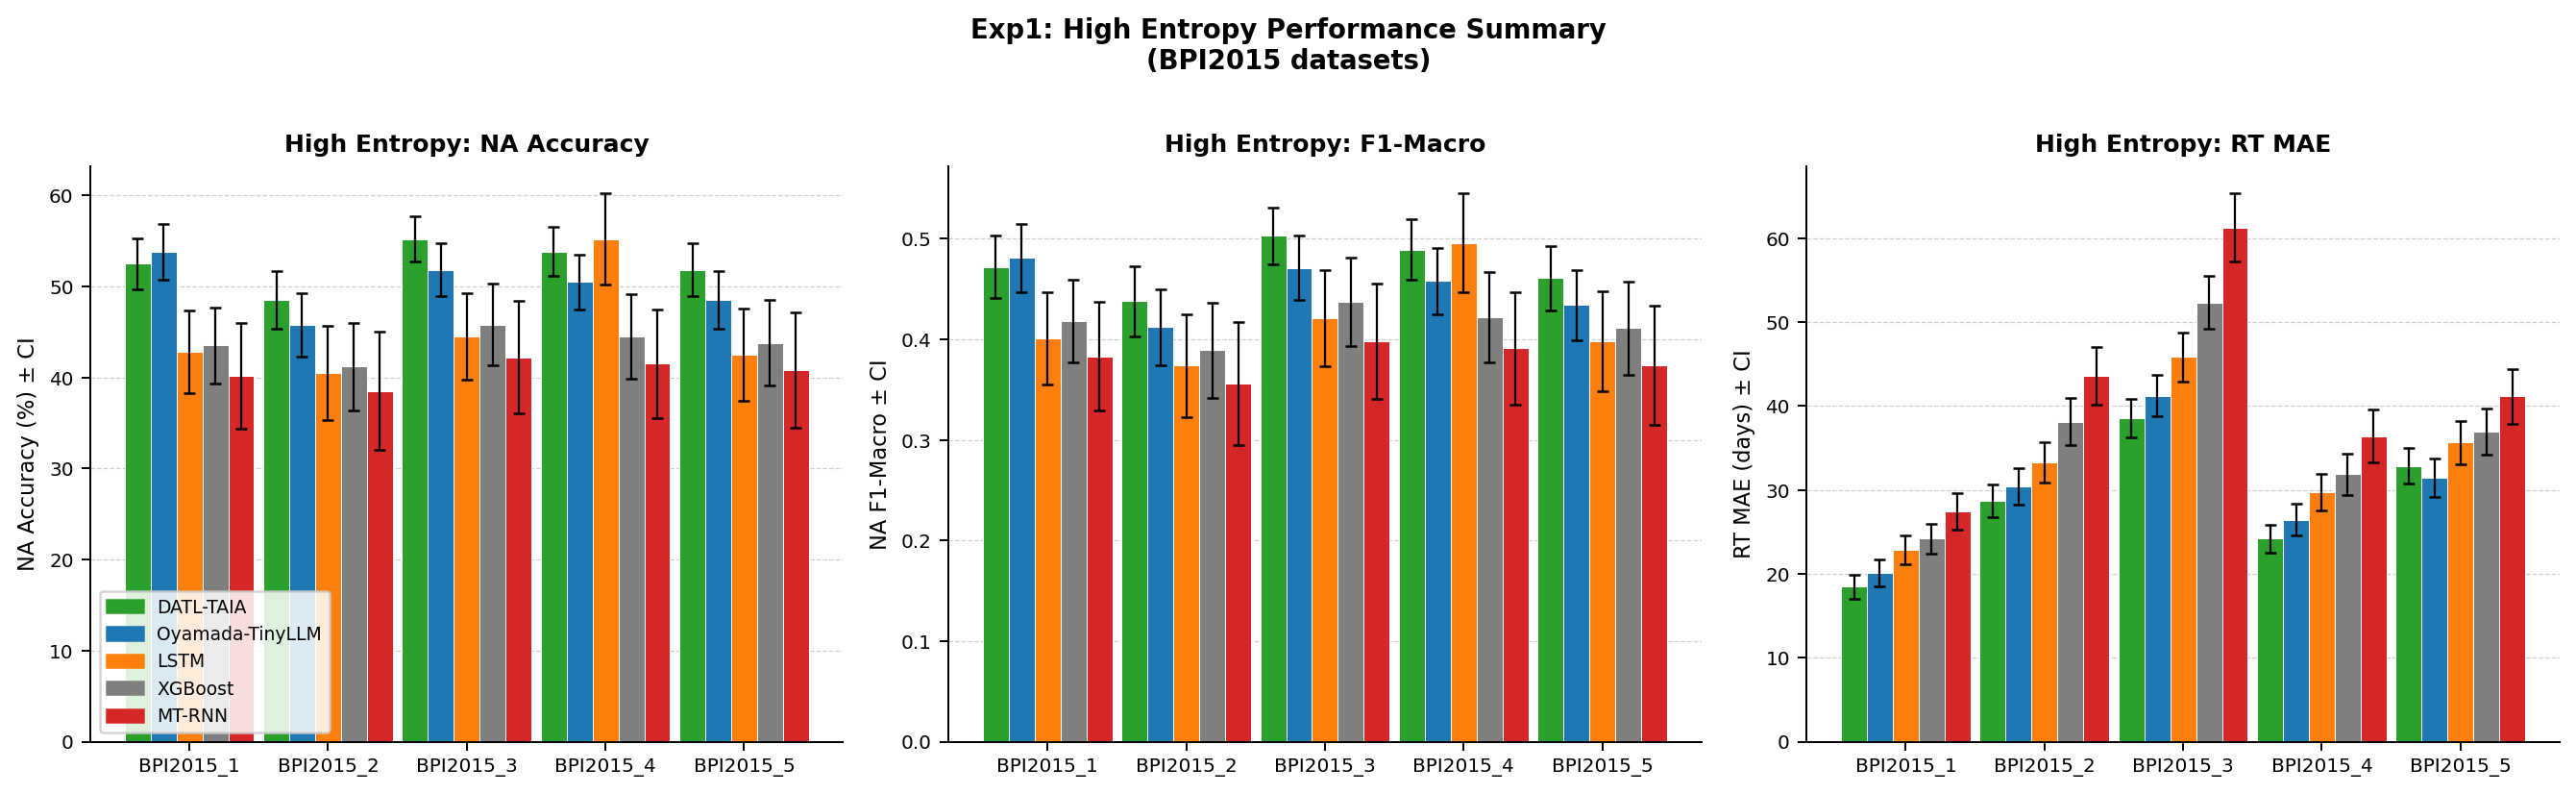

The table this chart was drawn from, first rows:
Dataset, Model, NA_Acc, NA_CI, NA_F1, F1_CI, RT_MAE, MAE_CI
BPI2015_1, D-TAIA, 52.5, 2.8, 0.472, 0.031, 18.45, 1.42
BPI2015_1, FT+TinyLLM, 53.8, 3.1, 0.481, 0.034, 20.12, 1.58
BPI2015_1, LSTM, 42.8, 4.5, 0.401, 0.046, 22.85, 1.75
BPI2015_1, XGBoost, 43.5, 4.2, 0.418, 0.041, 24.18, 1.82
BPI2015_1, MT-RNN, 40.2, 5.8, 0.383, 0.054, 27.45, 2.15
BPI2015_2, D-TAIA, 48.5, 3.2, 0.438, 0.035, 28.72, 1.95
BPI2015_2, FT+TinyLLM, 45.8, 3.5, 0.412, 0.038, 30.45, 2.18
BPI2015_2, LSTM, 40.5, 5.2, 0.374, 0.051, 33.28, 2.42
BPI2015_2, XGBoost, 41.2, 4.8, 0.389, 0.047, 38.15, 2.85
BPI2015_2, MT-RNN, 38.5, 6.5, 0.356, 0.061, 43.62, 3.45
BPI2015_3, D-TAIA, 55.2, 2.5, 0.503, 0.028, 38.55, 2.28
BPI2015_3, FT+TinyLLM, 51.8, 2.9, 0.471, 0.032, 41.22, 2.45
BPI2015_3, LSTM, 44.5, 4.8, 0.421, 0.048, 45.85, 2.92
BPI2015_3, XGBoost, 45.8, 4.5, 0.437, 0.044, 52.34, 3.18
BPI2015_3, MT-RNN, 42.2, 6.2, 0.398, 0.057, 61.28, 4.05
BPI2015_4, D-TAIA, 53.8, 2.7, 0.489, 0.030, 24.18, 1.65
BPI2015_4, FT+TinyLLM, 50.5, 3.0, 0.458, 0.033, 26.45, 1.88
BPI2015_4, LSTM, 55.2, 5.0, 0.496, 0.049, 29.72, 2.15
BPI2015_4, XGBoost, 44.5, 4.6, 0.422, 0.045, 31.85, 2.48
BPI2015_4, MT-RNN, 41.5, 6.0, 0.391, 0.056, 36.42, 3.12
BPI2015_5, D-TAIA, 51.8, 2.9, 0.461, 0.032, 32.85, 2.12
BPI2015_5, FT+TinyLLM, 48.5, 3.2, 0.434, 0.035, 31.42, 2.28
BPI2015_5, LSTM, 42.5, 5.1, 0.398, 0.050, 35.65, 2.55
BPI2015_5, XGBoost, 43.8, 4.7, 0.411, 0.046, 36.92, 2.72
BPI2015_5, MT-RNN, 40.8, 6.3, 0.374, 0.059, 41.15, 3.28
